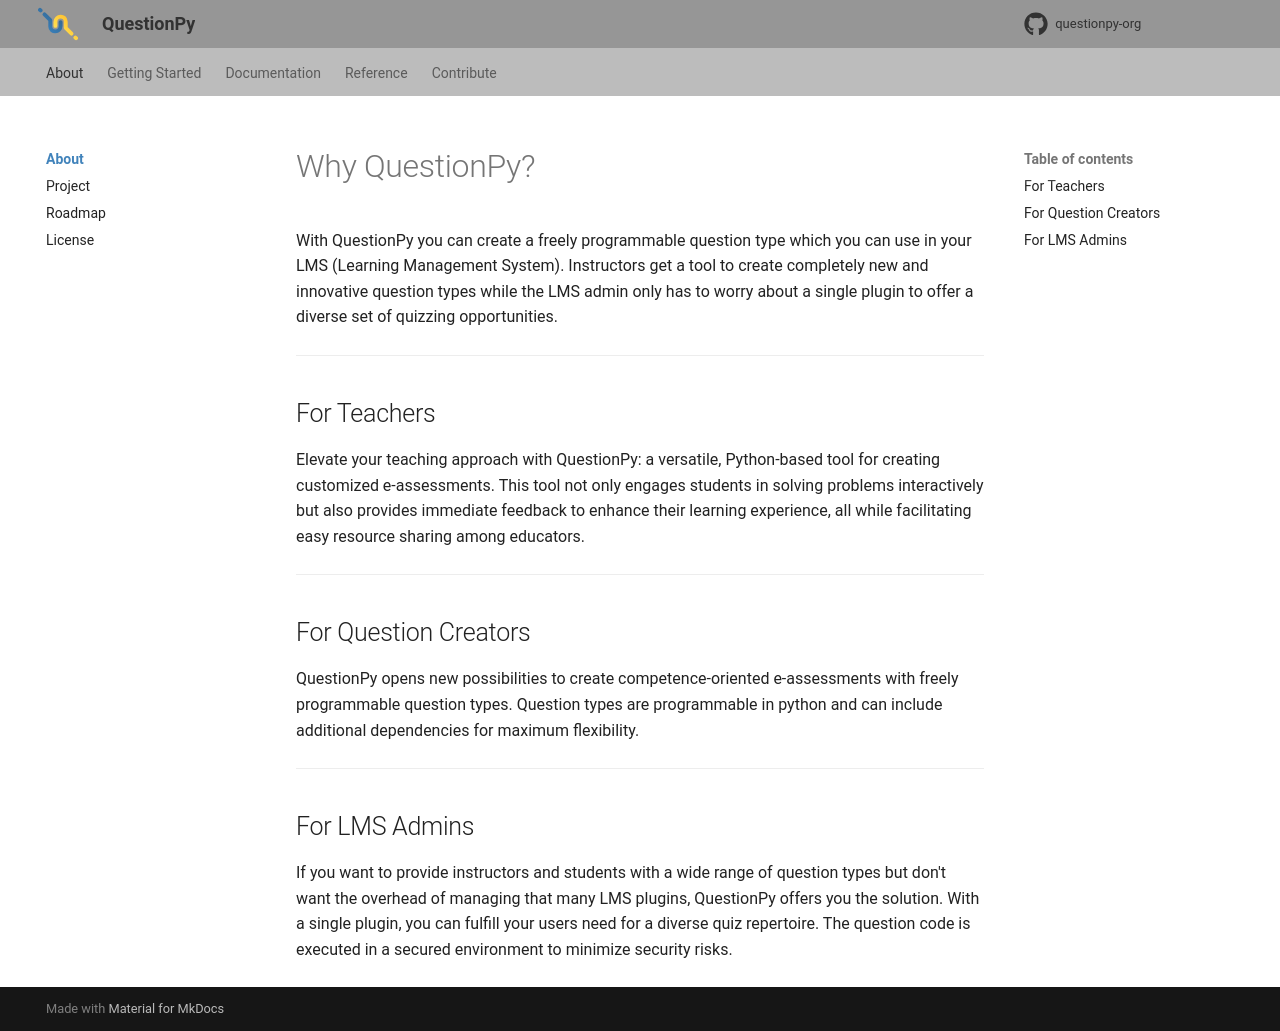

repository: questionpy-org/questionpy-docs · page: about/index.html · generator: mkdocs

# Why QuestionPy?

With QuestionPy you can create a freely programmable question type which you can use in your LMS (Learning Management System).
Instructors get a tool to create completely new and innovative question types while the LMS
admin only has to worry about a single plugin to offer a diverse set of quizzing opportunities.

---

## For Teachers

Elevate your teaching approach with QuestionPy: 
a versatile, Python-based tool for creating customized e-assessments. 
This tool not only engages students in solving problems interactively but also provides immediate feedback
to enhance their learning experience, all while facilitating easy resource sharing among educators.

---

## For Question Creators

QuestionPy opens new possibilities to create competence-oriented e-assessments with freely programmable question types. 
Question types are programmable in python and can include additional dependencies for maximum flexibility.

---

## For LMS Admins

If you want to provide instructors and students with a wide range of question types but don't want 
the overhead of managing that many LMS plugins, QuestionPy offers you the solution. 
With a single plugin, you can fulfill your users need for a diverse quiz repertoire. 
The question code is executed in a secured environment to minimize security risks.
